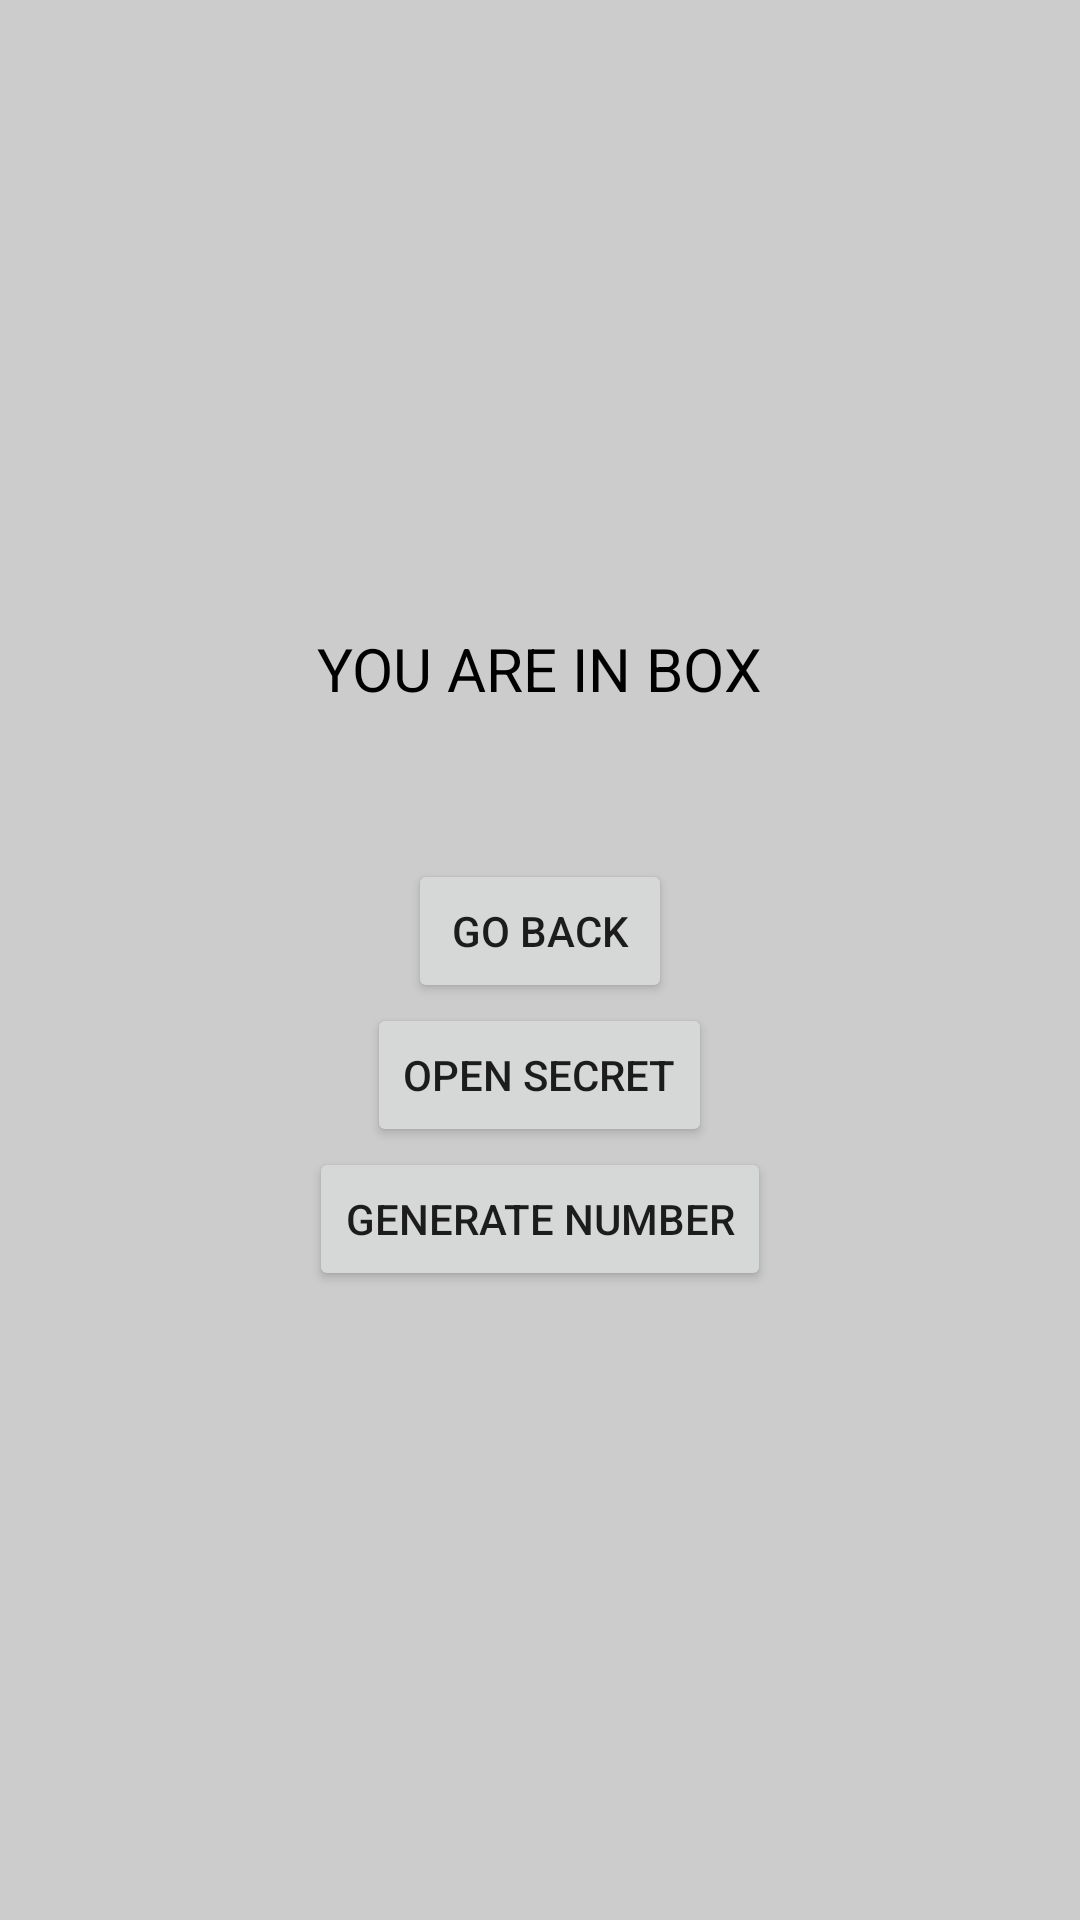

Write the Android layout XML for this screen, with the resource values it uses.
<!-- AndroidManifest.xml: application theme Theme.AndroidNavigationComponentDemo -->
<!-- res/layout/fragment_box.xml -->
<?xml version="1.0" encoding="utf-8"?>
<LinearLayout xmlns:android="http://schemas.android.com/apk/res/android"
    xmlns:tools="http://schemas.android.com/tools"
    android:layout_width="match_parent"
    android:layout_height="match_parent"
    android:background="#CCCCCC"
    android:gravity="center"
    android:orientation="vertical"
    tools:context="com.example.androidnavigationcomponentdemo.BoxFragment">

    <TextView
        android:id="@+id/tv_box_value"
        android:layout_width="wrap_content"
        android:layout_height="wrap_content"
        android:text="@string/you_are_in_box"
        android:textColor="@color/black"
        android:textSize="20sp" />

    <Button
        android:id="@+id/btn_go_back"
        android:layout_width="wrap_content"
        android:layout_height="wrap_content"
        android:layout_marginTop="50dp"
        android:text="@string/go_back" />

    <Button
        android:id="@+id/btn_open_secret"
        android:layout_width="wrap_content"
        android:layout_height="wrap_content"
        android:text="@string/open_secret" />

    <Button
        android:id="@+id/btn_generate_number"
        android:layout_width="wrap_content"
        android:layout_height="wrap_content"
        android:text="generate number" />


</LinearLayout>
<!-- resources referenced by this layout -->
<resources>
  <string name="go_back">go back</string>
  <string name="open_secret">open secret</string>
  <string name="you_are_in_box">YOU ARE IN BOX</string>
  <style name="Theme.AndroidNavigationComponentDemo" parent="Theme.MaterialComponents.DayNight.DarkActionBar">
          
          <item name="colorPrimary">@color/purple_500</item>
          <item name="colorPrimaryVariant">@color/purple_700</item>
          <item name="colorOnPrimary">@color/white</item>
          
          <item name="colorSecondary">@color/teal_200</item>
          <item name="colorSecondaryVariant">@color/teal_700</item>
          <item name="colorOnSecondary">@color/black</item>
          
          <item name="android:statusBarColor" tools:targetApi="l">?attr/colorPrimaryVariant</item>
          
          <item name="materialButtonStyle">@style/GlobalButtonStyle</item>
      </style>
  <style name="GlobalButtonStyle" parent="Widget.MaterialComponents.Button">
          <item name="android:minWidth">200dp</item>
      </style>
  <!-- not gathered from this repository: default colours our renderer supplied (Android Studio template values) -->
  <color name="purple_500">#FF6200EE</color>
  <color name="purple_700">#FF3700B3</color>
  <color name="teal_200">#FF03DAC5</color>
  <color name="teal_700">#FF018786</color>
  <color name="black">#FF000000</color>
  <color name="white">#FFFFFFFF</color>
</resources>
